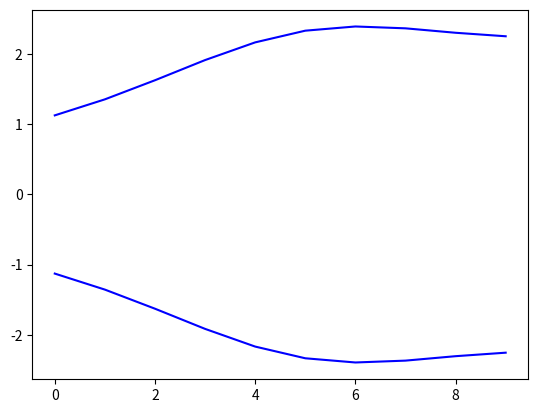

Here is the Python script that generated this plot:
import numpy as np
import matplotlib.pyplot as plt
from scipy.stats import norm

def get_radii(length, inlet_radius, outlet_radius, stenosis_dict, elem_length=1):
    """
    Returns a list of radii
    """
    num_pts = int(length / elem_length)
    base_radii = np.linspace(inlet_radius, outlet_radius, num_pts).astype(float)

    pts = np.linspace(0, num_pts, num_pts)
    stenosis_pdf = norm.pdf(pts, loc = num_pts*stenosis_dict["location"], scale = num_pts*stenosis_dict["spread"])
    stenosis_multiplier = 1 + stenosis_dict["magnitude"] * stenosis_pdf/np.max(stenosis_pdf)
    print(stenosis_multiplier)
    return list(base_radii * stenosis_multiplier)

def plot_radii(radii):
    """
    Plots radius along straight path
    """
    plt.clf()
    plt.plot(np.array(radii), "b")
    plt.plot(-1*np.array(radii), "b")
    plt.show()
    return

if __name__ == '__main__':
    stenosis_dict = {"magnitude": 0.5, 
                    "spread": 0.3,
                    "location": 0.5}
    radii = get_radii(length=10, inlet_radius=1, outlet_radius=2, stenosis_dict=stenosis_dict)
    plot_radii(radii)